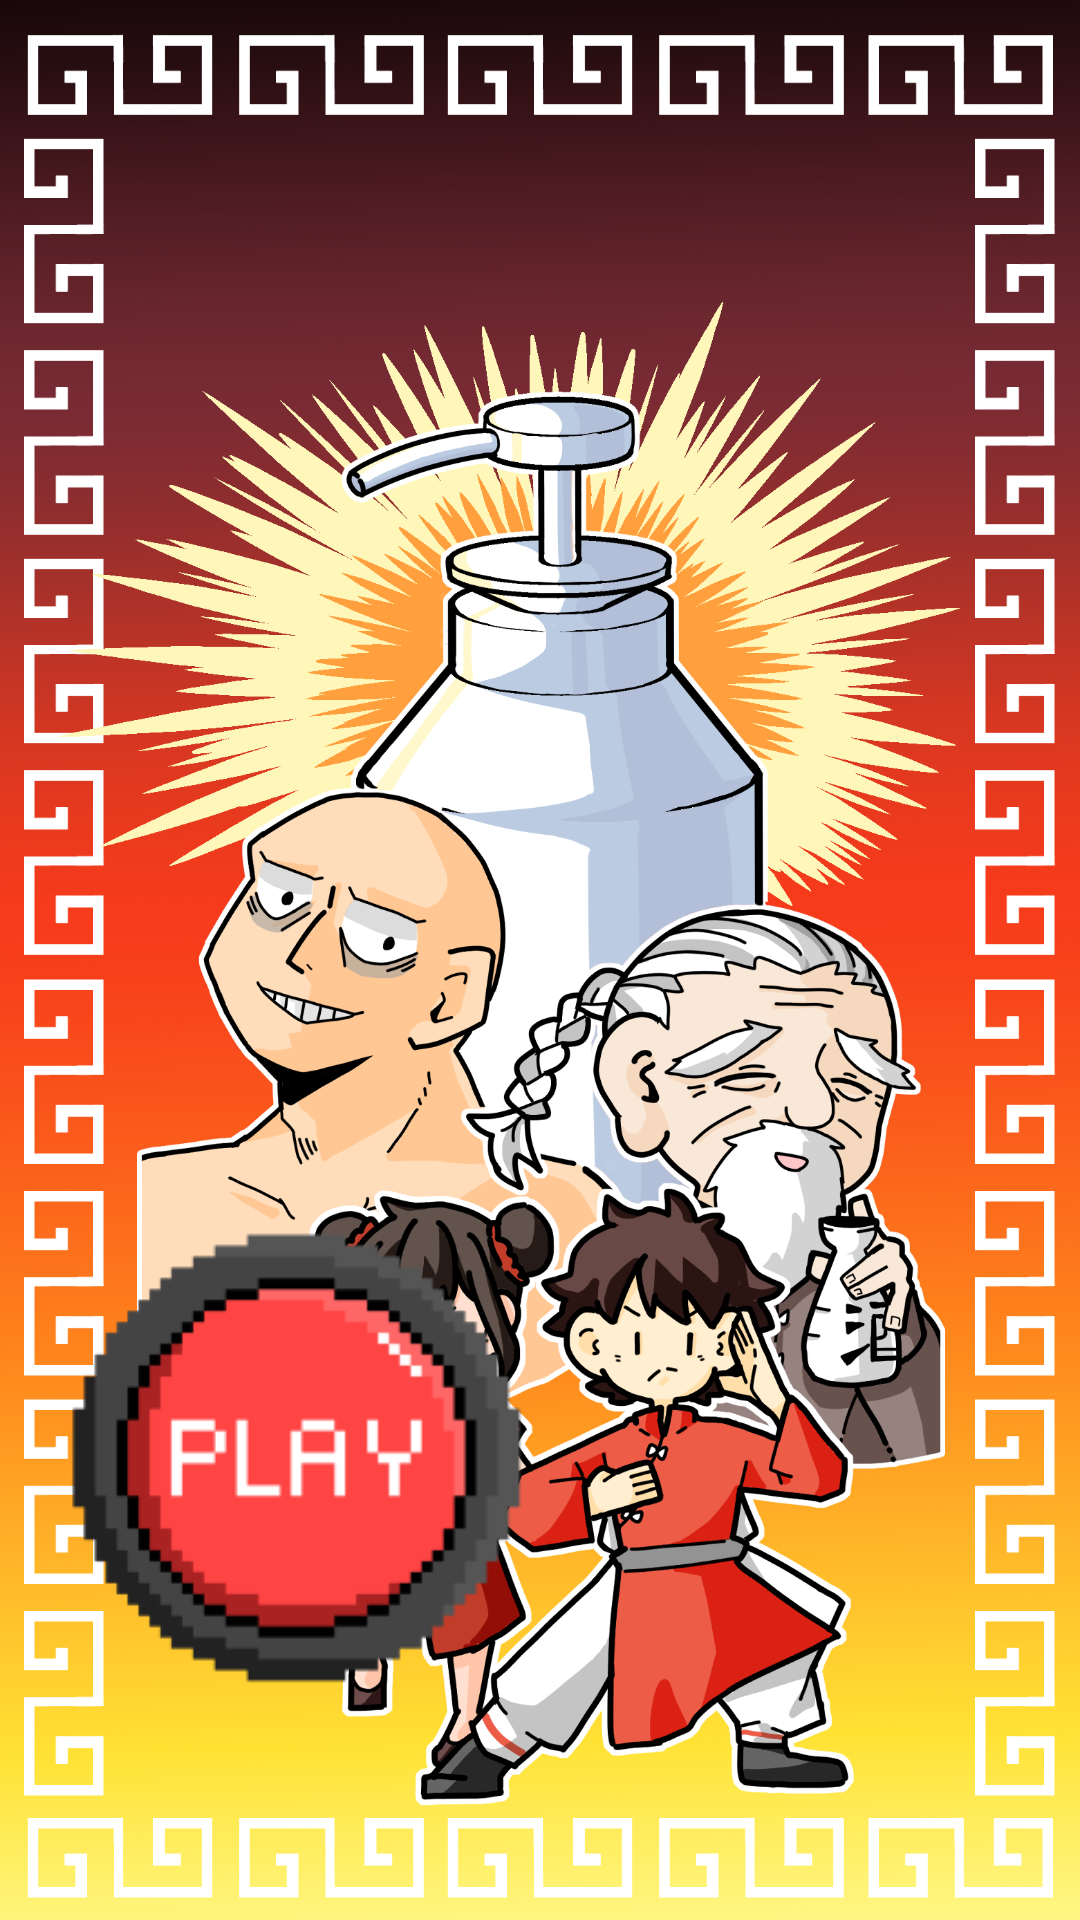

Reconstruct the res/layout file that produces this screen, plus the resources it refers to.
<!-- AndroidManifest.xml: application theme Theme.Kanfuuu -->
<!-- res/layout/activity_main.xml -->
<?xml version="1.0" encoding="utf-8"?>
<androidx.constraintlayout.widget.ConstraintLayout xmlns:android="http://schemas.android.com/apk/res/android"
    xmlns:app="http://schemas.android.com/apk/res-auto"
    xmlns:tools="http://schemas.android.com/tools"
    android:id="@+id/main"
    android:layout_width="match_parent"
    android:layout_height="match_parent"
    tools:context=".MainActivity">

    <FrameLayout xmlns:android="http://schemas.android.com/apk/res/android"
        android:layout_width="match_parent"
        android:layout_height="match_parent"
        android:background="@drawable/top"
        xmlns:andoroid="http://schemas.android.com/apk/res-auto">
        <ImageView
            android:layout_width="wrap_content"
            android:layout_height="wrap_content"
            android:layout_gravity="center"
            android:layout_marginTop="50dp"
            android:src="@drawable/character_top" />

        <ImageView
            android:id="@+id/playbutton"
            android:layout_width="200dp"
            android:layout_height="wrap_content"
            android:layout_gravity="left|bottom"
            android:layout_marginTop="50dp"
            android:src="@drawable/play" />
    </FrameLayout>

</androidx.constraintlayout.widget.ConstraintLayout>
<!-- resources referenced by this layout -->
<resources>
  <!-- drawable character_top: png bitmap (drawable, 749929 bytes) -->
  <!-- drawable play: png bitmap (drawable, 5366 bytes) -->
  <!-- drawable top: png bitmap (drawable, 504124 bytes) -->
  <style name="Theme.Kanfuuu" parent="Base.Theme.Kanfuuu" />
  <style name="Base.Theme.Kanfuuu" parent="Theme.Material3.DayNight.NoActionBar">
          
          
      </style>
</resources>
